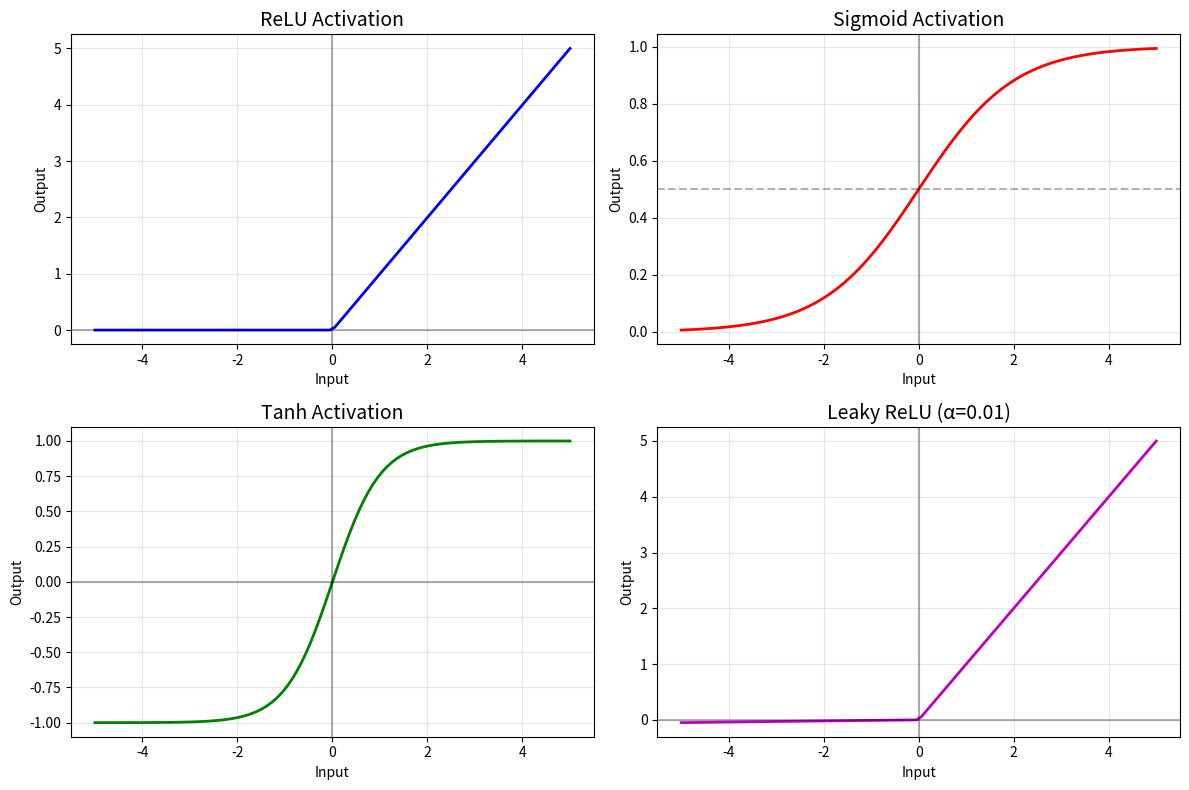

The matplotlib source for this figure:
import matplotlib.pyplot as plt
import numpy as np


def visualize_activations():
    """Show all activation functions"""
    
    # Generate x values from -5 to 5
    x = np.linspace(-5, 5, 100)
    
    # Define activation functions
    def relu(x):
        return np.maximum(0, x)
    
    def sigmoid(x):
        return 1 / (1 + np.exp(-x))
    
    def tanh(x):
        return np.tanh(x)
    
    def leaky_relu(x, alpha=0.01):
        return np.where(x > 0, x, alpha * x)
    
    # Calculate
    y_relu = relu(x)
    y_sigmoid = sigmoid(x)
    y_tanh = tanh(x)
    y_leaky = leaky_relu(x)
    
    # Create figure
    fig, axes = plt.subplots(2, 2, figsize=(12, 8))
    
    # Plot each
    axes[0,0].plot(x, y_relu, 'b-', linewidth=2)
    axes[0,0].set_title('ReLU Activation', fontsize=14)
    axes[0,0].grid(True, alpha=0.3)
    axes[0,0].set_xlabel('Input')
    axes[0,0].set_ylabel('Output')
    axes[0,0].axhline(y=0, color='k', linestyle='-', alpha=0.3)
    axes[0,0].axvline(x=0, color='k', linestyle='-', alpha=0.3)
    
    axes[0,1].plot(x, y_sigmoid, 'r-', linewidth=2)
    axes[0,1].set_title('Sigmoid Activation', fontsize=14)
    axes[0,1].grid(True, alpha=0.3)
    axes[0,1].set_xlabel('Input')
    axes[0,1].set_ylabel('Output')
    axes[0,1].axhline(y=0.5, color='k', linestyle='--', alpha=0.3)
    axes[0,1].axvline(x=0, color='k', linestyle='-', alpha=0.3)
    
    axes[1,0].plot(x, y_tanh, 'g-', linewidth=2)
    axes[1,0].set_title('Tanh Activation', fontsize=14)
    axes[1,0].grid(True, alpha=0.3)
    axes[1,0].set_xlabel('Input')
    axes[1,0].set_ylabel('Output')
    axes[1,0].axhline(y=0, color='k', linestyle='-', alpha=0.3)
    axes[1,0].axvline(x=0, color='k', linestyle='-', alpha=0.3)
    
    axes[1,1].plot(x, y_leaky, 'm-', linewidth=2)
    axes[1,1].set_title('Leaky ReLU (α=0.01)', fontsize=14)
    axes[1,1].grid(True, alpha=0.3)
    axes[1,1].set_xlabel('Input')
    axes[1,1].set_ylabel('Output')
    axes[1,1].axhline(y=0, color='k', linestyle='-', alpha=0.3)
    axes[1,1].axvline(x=0, color='k', linestyle='-', alpha=0.3)
    
    plt.tight_layout()
    plt.show()
    
    # Print explanations
    print("\n" + "="*60)
    print("ACTIVATION FUNCTIONS EXPLAINED")
    print("="*60)
    
    print("\n1. ReLU (Rectified Linear Unit):")
    print("   - Output = max(0, input)")
    print("   - Fastest to compute")
    print("   - Most common in hidden layers")
    print("   - Problem: 'Dying ReLU' (outputs 0 forever if input negative)")
    
    print("\n2. Sigmoid:")
    print("   - Output = 1 / (1 + e^(-input))")
    print("   - Output range: 0 to 1")
    print("   - Good for probability/classification")
    print("   - Problem: Vanishing gradient (slow learning)")
    
    print("\n3. Tanh (Hyperbolic Tangent):")
    print("   - Output range: -1 to 1")
    print("   - Better than sigmoid for most cases")
    print("   - Output centered at 0")
    
    print("\n4. Leaky ReLU:")
    print("   - Output = input if input > 0, else α×input")
    print("   - Fixes 'dying ReLU' problem")
    print("   - Small negative slope instead of 0")

# Run visualization
visualize_activations()